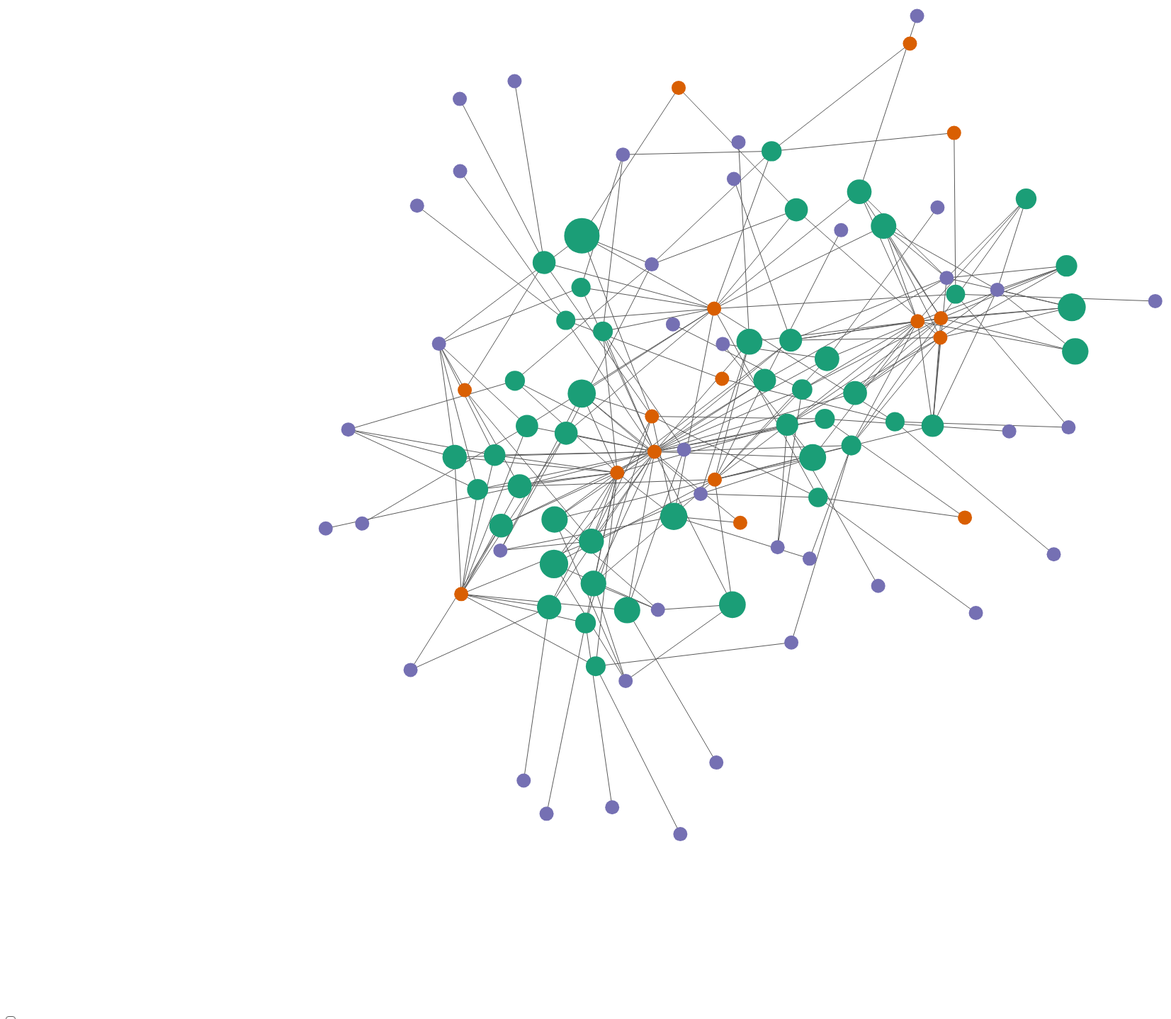
D3 v7 page, settled after 480 driven frames (8 s of simulated time); the page loaded 1 data file(s).


d3.json("network.json").then(data => {

  const width = 2000, height = 1700;

  const svg = d3.select("svg")
      .attr("width", width)
      .attr("height", height);

  const color = d3.scaleOrdinal()
    .domain(["movie", "genre", "company"])
    //made color blind safe
    .range(["#1b9e77", "#d95f02", "#7570b3"]);

  const size = d3.scaleSqrt()
    .domain([0, d3.max(data.nodes, d => d.revenue || 0)])
    .range([3, 25]);

  const tooltip = d3.select("body")
      .append("div")
      .style("position", "absolute")
      .style("background", "white")
      .style("border", "1px solid #595959")
      .style("padding", "6px")
      .style("border-radius", "4px");

  const simulation = d3.forceSimulation(data.nodes)
  .force("link", d3.forceLink(data.links)
      .id(d => d.id)
      .distance(150)
      .strength(0.3))
  .force("charge", d3.forceManyBody().strength(-180)) // pushes nodes apart
  .force("center", d3.forceCenter(width / 2, height / 2)) // keeps graph centered
  .force("collide", d3.forceCollide().radius(d => size(d.revenue) + 12));

  const link = svg.append("g")
      .attr("stroke", "#595959")
      .selectAll("line")
      .data(data.links)
      .enter()
      .append("line");

  const node = svg.append("g")
      .selectAll("circle")
      .data(data.nodes)
      .enter()
      .append("circle")
      .attr("r", d => d.type === "movie" ? size(d.revenue) : 10)
      .attr("fill", d => color(d.type))
      .on("mouseover", (event, d) => {
          let html = `<strong>${d.label}</strong><br>`;

          if (d.type === "movie") {
              html += `
                Rating: ${d.vote_average}<br>
                Budget: $${d.budget.toLocaleString()}<br>
                Revenue: $${d.revenue.toLocaleString()}<br>
              `;
          }

          if (d.type === "genre") {
              html += `Genre`;
          }

          if (d.type === "company") {
              html += `Production Company`;
          }

          tooltip.style("opacity", 1).html(html);
      })
      .on("mousemove", (event) => {
          tooltip.style("left", (event.pageX + 10) + "px")
                 .style("top", (event.pageY + 10) + "px");
      })
      .on("mouseout", () => tooltip.style("opacity", 0))
      .call(
        d3.drag()
          .on("start", dragStart)
          .on("drag", dragged)
          .on("end", dragEnd)
      );

  simulation.on("tick", () => {
    link
      .attr("x1", d => d.source.x)
      .attr("y1", d => d.source.y)
      .attr("x2", d => d.target.x)
      .attr("y2", d => d.target.y);

    node
      .attr("cx", d => d.x)
      .attr("cy", d => d.y);
  });

  function dragStart(event, d) {
      if (!event.active) simulation.alphaTarget(0.3).restart();
      d.fx = d.x;
      d.fy = d.y;
  }

  function dragged(event, d) {
      d.fx = event.x;
      d.fy = event.y;
  }

  function dragEnd(event, d) {
      if (!event.active) simulation.alphaTarget(0);
      d.fx = null;
      d.fy = null;
  }

});


### data: network.json
{
 "nodes": [
  {
   "id": "movie_597",
   "label": "Titanic",
   "type": "movie",
   "budget": 200000000,
   "revenue": 1845034188,
   "vote_average": 7.5,
   "primary_genre": "genre_18"
  },
  {
   "id": "genre_18",
   "label": "Drama",
   "type": "genre"
  },
  {
   "id": "genre_10749",
   "label": "Romance",
   "type": "genre"
  },
  {
   "id": "genre_53",
   "label": "Thriller",
   "type": "genre"
  },
  {
   "id": "company_4",
   "label": "Paramount Pictures",
   "type": "company"
  },
  {
   "id": "company_306",
   "label": "Twentieth Century Fox Film Corporation",
   "type": "company"
  },
  {
   "id": "movie_122",
   "label": "The Lord of the Rings: The Return of the…",
   "type": "movie",
   "budget": 94000000,
   "revenue": 1118888979,
   "vote_average": 8.1,
   "primary_genre": "genre_12"
  },
  {
   "id": "genre_12",
   "label": "Adventure",
   "type": "genre"
  },
  "... 93 more items"
 ],
 "links": [
  {
   "source": "movie_597",
   "target": "genre_18"
  },
  {
   "source": "movie_597",
   "target": "genre_10749"
  },
  {
   "source": "movie_597",
   "target": "genre_53"
  },
  {
   "source": "movie_597",
   "target": "company_4"
  },
  {
   "source": "movie_597",
   "target": "company_306"
  },
  {
   "source": "movie_122",
   "target": "genre_12"
  },
  {
   "source": "movie_122",
   "target": "genre_14"
  },
  {
   "source": "movie_122",
   "target": "genre_28"
  },
  "... 225 more items"
 ]
}